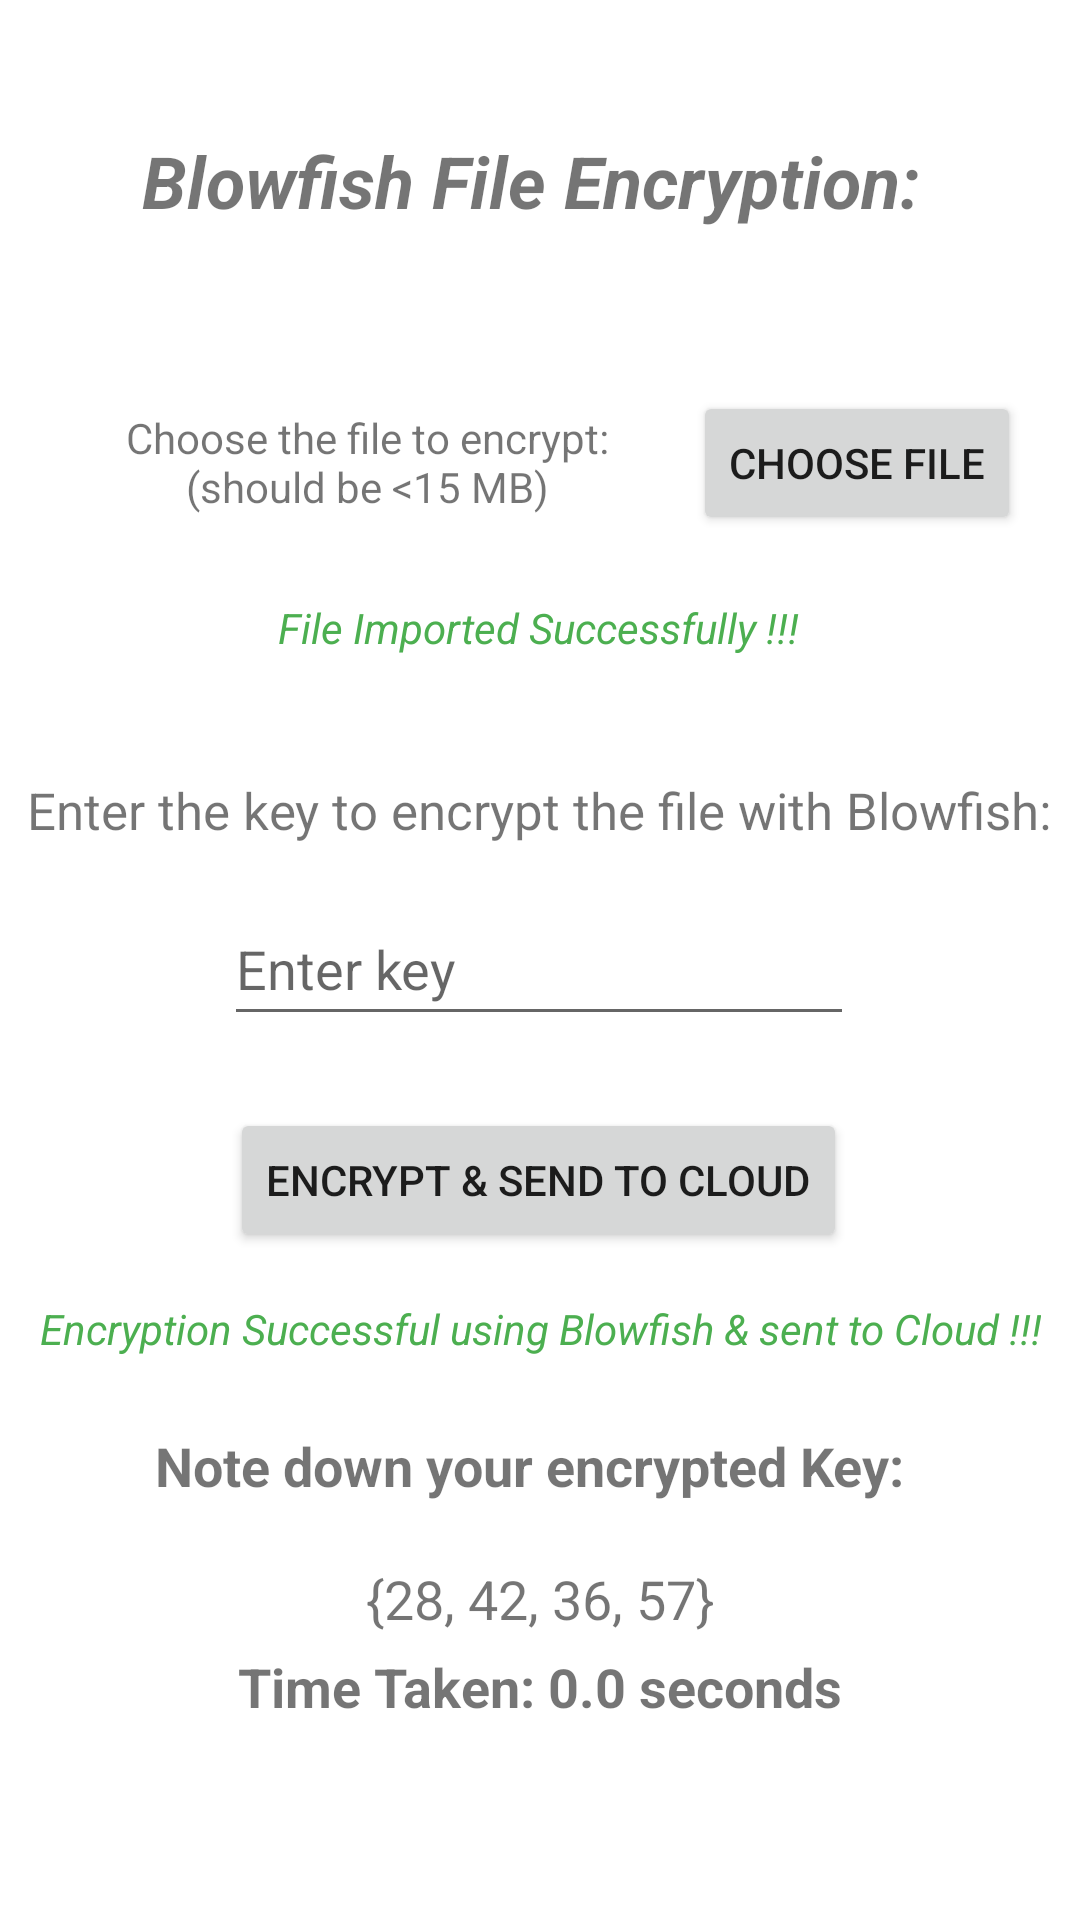

Layout XML and referenced resources for this Android screen:
<!-- AndroidManifest.xml: application theme Theme.BlowfishSRNNCloud -->
<!-- res/layout/activity_blowfish_main.xml -->
<?xml version="1.0" encoding="utf-8"?>
<androidx.constraintlayout.widget.ConstraintLayout xmlns:android="http://schemas.android.com/apk/res/android"
    xmlns:app="http://schemas.android.com/apk/res-auto"
    xmlns:tools="http://schemas.android.com/tools"
    android:layout_width="match_parent"
    android:layout_height="match_parent"
    tools:context=".BlowfishMainActivity">

    <TextView
        android:id="@+id/headingTextViewEncryption"
        android:layout_width="wrap_content"
        android:layout_height="wrap_content"
        android:layout_marginTop="44dp"
        android:text="Blowfish File Encryption: "
        android:textSize="24sp"
        android:textStyle="bold|italic"
        app:layout_constraintEnd_toEndOf="parent"
        app:layout_constraintStart_toStartOf="parent"
        app:layout_constraintTop_toTopOf="parent" />

    <TextView
        android:id="@+id/textView7"
        android:layout_width="200dp"
        android:layout_height="wrap_content"
        android:layout_marginTop="60dp"
        android:gravity="center"
        android:text="Choose the file to encrypt: (should be &lt;15 MB)"
        app:layout_constraintEnd_toEndOf="parent"
        app:layout_constraintHorizontal_bias="0.139"
        app:layout_constraintStart_toStartOf="parent"
        app:layout_constraintTop_toBottomOf="@+id/headingTextViewEncryption" />

    <Button
        android:id="@+id/chooseFileBlowfishBtn"
        android:layout_width="wrap_content"
        android:layout_height="wrap_content"
        android:layout_marginTop="54dp"
        android:text="Choose File"
        app:layout_constraintEnd_toEndOf="parent"
        app:layout_constraintHorizontal_bias="0.305"
        app:layout_constraintStart_toEndOf="@+id/textView7"
        app:layout_constraintTop_toBottomOf="@+id/headingTextViewEncryption" />

    <TextView
        android:id="@+id/successFileImportBlowfishEncryptTextView"
        android:layout_width="wrap_content"
        android:layout_height="wrap_content"
        android:layout_marginTop="28dp"
        android:text="File Imported Successfully !!!"
        android:textColor="#4CAF50"
        android:textStyle="italic"
        app:layout_constraintEnd_toEndOf="parent"
        app:layout_constraintHorizontal_bias="0.498"
        app:layout_constraintStart_toStartOf="parent"
        app:layout_constraintTop_toBottomOf="@+id/textView7" />

    <TextView
        android:id="@+id/textView9"
        android:layout_width="wrap_content"
        android:layout_height="wrap_content"
        android:layout_marginTop="40dp"
        android:text="Enter the key to encrypt the file with Blowfish:"
        android:textSize="17sp"
        app:layout_constraintEnd_toEndOf="parent"
        app:layout_constraintHorizontal_bias="0.498"
        app:layout_constraintStart_toStartOf="parent"
        app:layout_constraintTop_toBottomOf="@+id/successFileImportBlowfishEncryptTextView" />

    <EditText
        android:id="@+id/editTextKeyBlowfishEncrypt"
        android:layout_width="wrap_content"
        android:layout_height="wrap_content"
        android:layout_marginTop="16dp"
        android:autofillHints="Enter key"
        android:ems="10"
        android:hint="Enter key"
        android:inputType="number"
        android:minHeight="48dp"
        app:layout_constraintEnd_toEndOf="parent"
        app:layout_constraintHorizontal_bias="0.497"
        app:layout_constraintStart_toStartOf="parent"
        app:layout_constraintTop_toBottomOf="@+id/textView9" />

    <Button
        android:id="@+id/startEncryptBtnBlowfishEncrypt"
        android:layout_width="wrap_content"
        android:layout_height="wrap_content"
        android:layout_marginTop="24dp"
        android:text="Encrypt &amp; Send to Cloud"
        app:layout_constraintEnd_toEndOf="parent"
        app:layout_constraintHorizontal_bias="0.497"
        app:layout_constraintStart_toStartOf="parent"
        app:layout_constraintTop_toBottomOf="@+id/editTextKeyBlowfishEncrypt" />

    <TextView
        android:id="@+id/successFileEncryptedBlowfishEncryptTextView"
        android:layout_width="wrap_content"
        android:layout_height="wrap_content"
        android:layout_marginTop="16dp"
        android:gravity="center"
        android:text="Encryption Successful using Blowfish &amp; sent to Cloud !!!"
        android:textColor="#4CAF50"
        android:textStyle="italic"
        app:layout_constraintEnd_toEndOf="parent"
        app:layout_constraintStart_toStartOf="parent"
        app:layout_constraintTop_toBottomOf="@+id/startEncryptBtnBlowfishEncrypt" />

    <TextView
        android:id="@+id/textView3"
        android:layout_width="wrap_content"
        android:layout_height="wrap_content"
        android:layout_marginTop="24dp"
        android:text="Note down your encrypted Key: "
        android:textSize="18sp"
        android:textStyle="bold"
        app:layout_constraintEnd_toEndOf="parent"
        app:layout_constraintHorizontal_bias="0.49"
        app:layout_constraintStart_toStartOf="parent"
        app:layout_constraintTop_toBottomOf="@+id/successFileEncryptedBlowfishEncryptTextView" />

    <TextView
        android:id="@+id/encryptedKeySrnnTextView"
        android:layout_width="wrap_content"
        android:layout_height="wrap_content"
        android:layout_marginTop="20dp"
        android:text="{28, 42, 36, 57}"
        android:textSize="18sp"
        app:layout_constraintEnd_toEndOf="parent"
        app:layout_constraintStart_toStartOf="parent"
        app:layout_constraintTop_toBottomOf="@+id/textView3" />

    <TextView
        android:id="@+id/timeTakenTextViewBlowfishEncryption"
        android:layout_width="wrap_content"
        android:layout_height="wrap_content"
        android:text="Time Taken: 0.0 seconds"
        android:textSize="18sp"
        android:textStyle="bold"
        app:layout_constraintBottom_toBottomOf="parent"
        app:layout_constraintEnd_toEndOf="parent"
        app:layout_constraintStart_toStartOf="parent"
        app:layout_constraintTop_toBottomOf="@+id/encryptedKeySrnnTextView"
        app:layout_constraintVertical_bias="0.069" />


</androidx.constraintlayout.widget.ConstraintLayout>
<!-- resources referenced by this layout -->
<resources>
  <style name="Theme.BlowfishSRNNCloud" parent="Theme.MaterialComponents.DayNight.DarkActionBar">
          
          <item name="colorPrimary">@color/purple_500</item>
          <item name="colorPrimaryVariant">@color/purple_700</item>
          <item name="colorOnPrimary">@color/white</item>
          
          <item name="colorSecondary">@color/teal_200</item>
          <item name="colorSecondaryVariant">@color/teal_700</item>
          <item name="colorOnSecondary">@color/black</item>
          
          <item name="android:statusBarColor" tools:targetApi="l">?attr/colorPrimaryVariant</item>
          
      </style>
  <!-- not gathered from this repository: default colours our renderer supplied (Android Studio template values) -->
  <color name="purple_500">#FF6200EE</color>
  <color name="purple_700">#FF3700B3</color>
  <color name="teal_200">#FF03DAC5</color>
  <color name="teal_700">#FF018786</color>
  <color name="black">#FF000000</color>
  <color name="white">#FFFFFFFF</color>
</resources>
